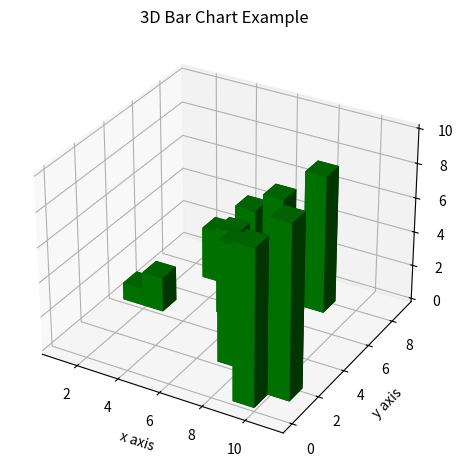

Write the Python code that produced this figure.
# =====================================================
# TestBarPlot3D.py ...
# =====================================================

import matplotlib.pyplot as plt
import numpy as np

# main method ...

def main():
    print("--- Enter TestBarPlot3D.main()     ... ");
    print("--- ======================================== ... ");

    fig = plt.figure()
    ax = fig.add_subplot(111, projection = '3d')

    x = [1, 2, 3, 4, 5, 6, 7, 8, 9, 10]
    y = np.random.randint(10, size=10)
    z = np.zeros(10)

    dx = np.ones(10)
    dy = np.ones(10)
    dz = [1, 2, 3, 4, 5, 6, 7, 8, 9, 10]

    ax.bar3d(x, y, z, dx, dy, dz, color='g')

    ax.set_xlabel('x axis')
    ax.set_ylabel('y axis')
    ax.set_zlabel('z axis')

    plt.title("3D Bar Chart Example")
    plt.tight_layout()
    plt.show()

    print("--- ======================================== ... ");
    print("--- Leave TestBarPlot3D.main()     ... ");

# call the main method ...

main()

